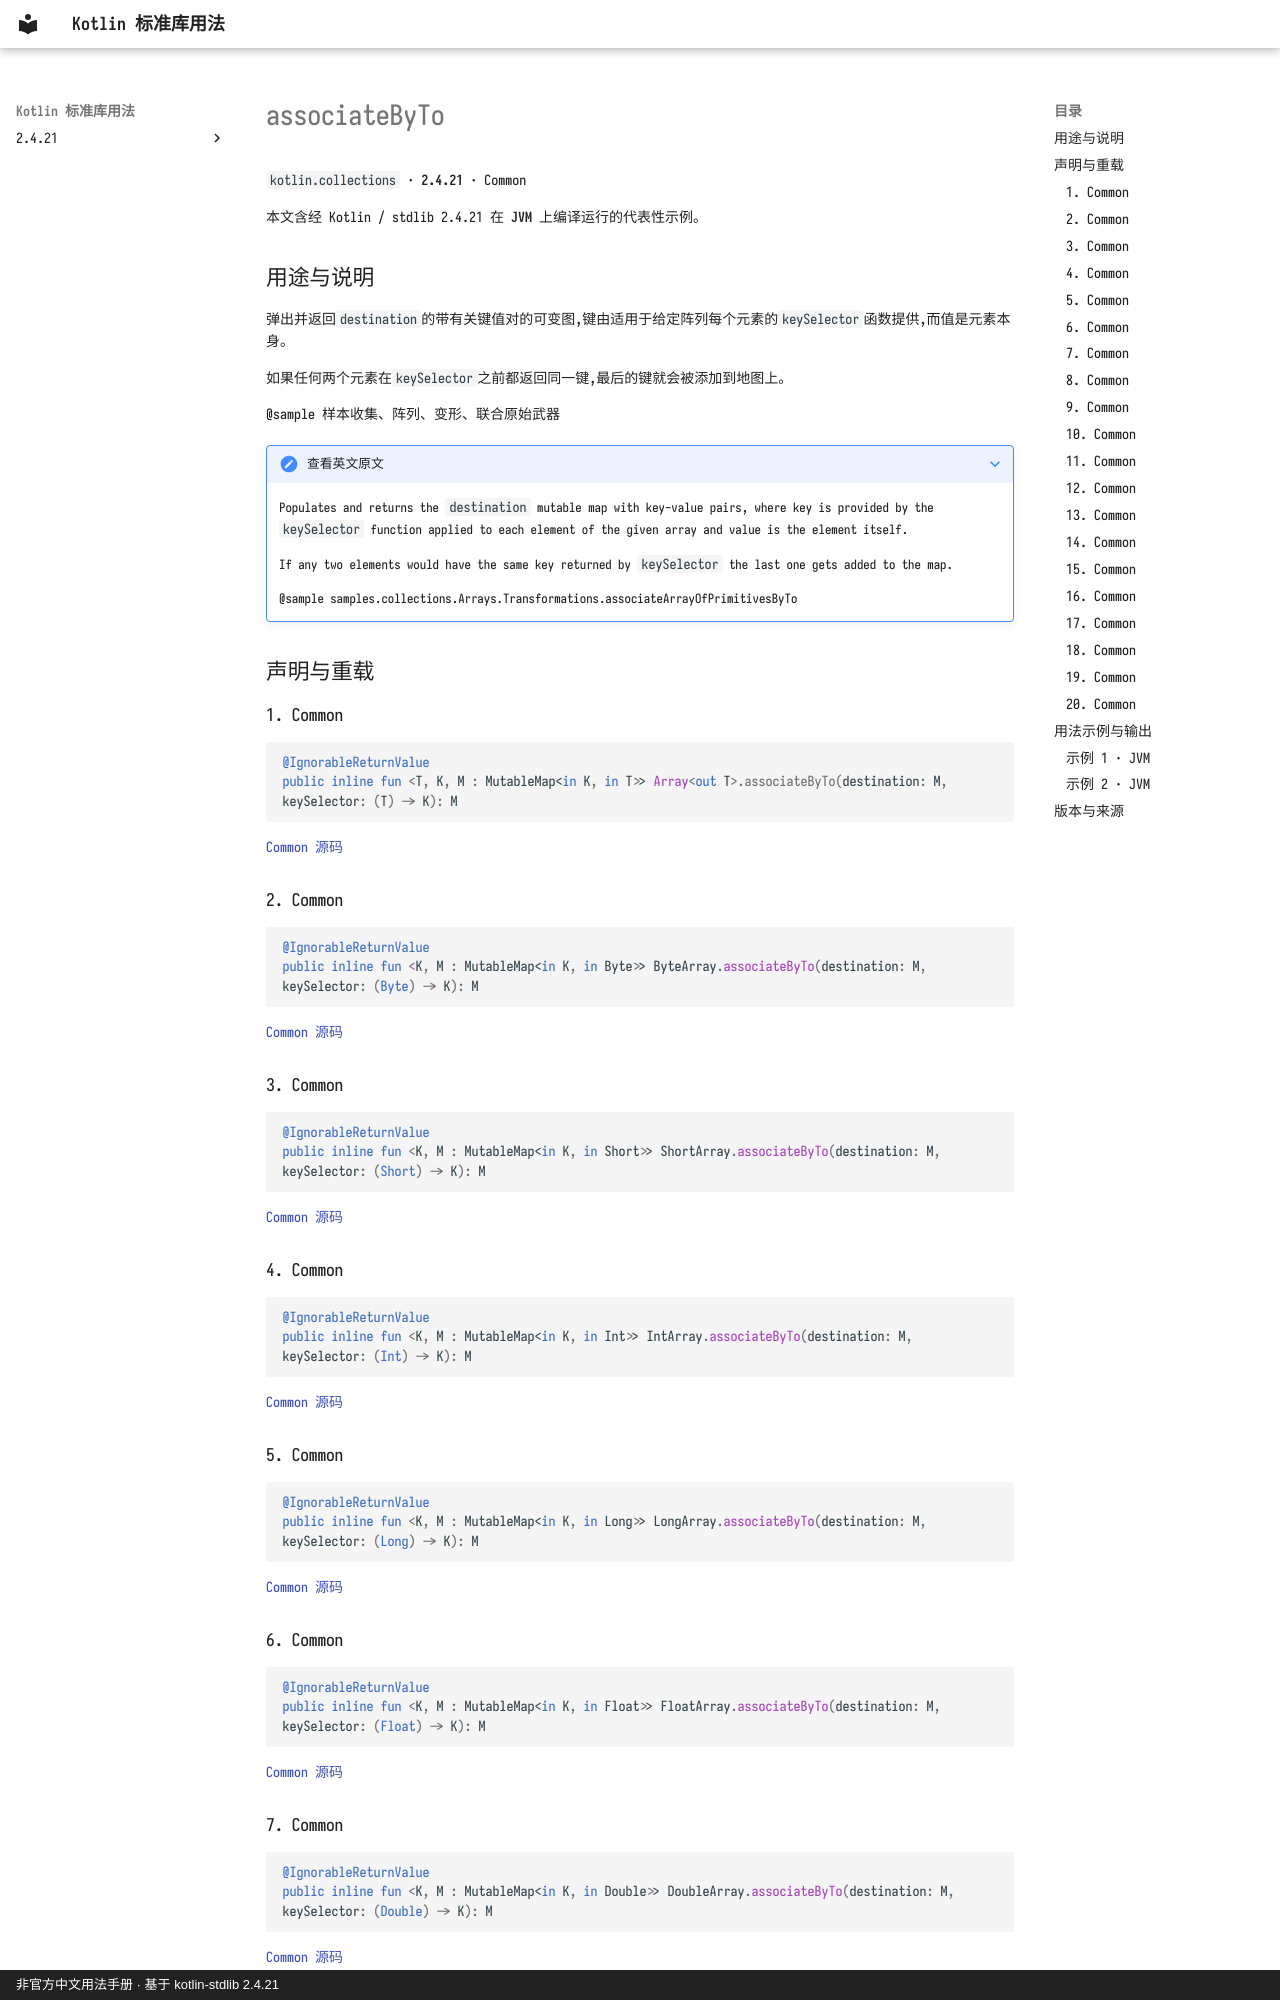

repository: oooooooko/kotlin-stdlib-docs · page: zh/api/kotlin.collections/associatebyto--258bb9c9/index.html · generator: mkdocs · copyright: 非官方中文用法手册 · 基于 kotlin-stdlib 2.4.21

# associateByTo

`kotlin.collections` · **2.4.21** · Common

本文含经 Kotlin / stdlib 2.4.21 在 **JVM** 上编译运行的代表性示例。

## 用途与说明

弹出并返回`destination`的带有关键值对的可变图,键由适用于给定阵列每个元素的`keySelector`函数提供,而值是元素本身。

如果任何两个元素在`keySelector`之前都返回同一键,最后的键就会被添加到地图上。

@sample 样本收集、阵列、变形、联合原始武器

??? note "查看英文原文"

    Populates and returns the `destination` mutable map with key-value pairs,
    where key is provided by the `keySelector` function applied to each element of the given array
    and value is the element itself.
    
    If any two elements would have the same key returned by `keySelector` the last one gets added to the map.
    
    @sample samples.collections.Arrays.Transformations.associateArrayOfPrimitivesByTo

## 声明与重载

### 1. Common

```kotlin
@IgnorableReturnValue
public inline fun <T, K, M : MutableMap<in K, in T>> Array<out T>.associateByTo(destination: M, keySelector: (T) -> K): M
```

[Common 源码](https://github.com/JetBrains/kotlin/blob/v2.4.21/libraries/stdlib/common/src/generated/_Arrays.kt#L10493)

### 2. Common

```kotlin
@IgnorableReturnValue
public inline fun <K, M : MutableMap<in K, in Byte>> ByteArray.associateByTo(destination: M, keySelector: (Byte) -> K): M
```

[Common 源码](https://github.com/JetBrains/kotlin/blob/v2.4.21/libraries/stdlib/common/src/generated/_Arrays.kt#L10510)

### 3. Common

```kotlin
@IgnorableReturnValue
public inline fun <K, M : MutableMap<in K, in Short>> ShortArray.associateByTo(destination: M, keySelector: (Short) -> K): M
```

[Common 源码](https://github.com/JetBrains/kotlin/blob/v2.4.21/libraries/stdlib/common/src/generated/_Arrays.kt#L10527)

### 4. Common

```kotlin
@IgnorableReturnValue
public inline fun <K, M : MutableMap<in K, in Int>> IntArray.associateByTo(destination: M, keySelector: (Int) -> K): M
```

[Common 源码](https://github.com/JetBrains/kotlin/blob/v2.4.21/libraries/stdlib/common/src/generated/_Arrays.kt#L10544)

### 5. Common

```kotlin
@IgnorableReturnValue
public inline fun <K, M : MutableMap<in K, in Long>> LongArray.associateByTo(destination: M, keySelector: (Long) -> K): M
```

[Common 源码](https://github.com/JetBrains/kotlin/blob/v2.4.21/libraries/stdlib/common/src/generated/_Arrays.kt#L10561)

### 6. Common

```kotlin
@IgnorableReturnValue
public inline fun <K, M : MutableMap<in K, in Float>> FloatArray.associateByTo(destination: M, keySelector: (Float) -> K): M
```

[Common 源码](https://github.com/JetBrains/kotlin/blob/v2.4.21/libraries/stdlib/common/src/generated/_Arrays.kt#L10578)

### 7. Common

```kotlin
@IgnorableReturnValue
public inline fun <K, M : MutableMap<in K, in Double>> DoubleArray.associateByTo(destination: M, keySelector: (Double) -> K): M
```

[Common 源码](https://github.com/JetBrains/kotlin/blob/v2.4.21/libraries/stdlib/common/src/generated/_Arrays.kt#L10595)
